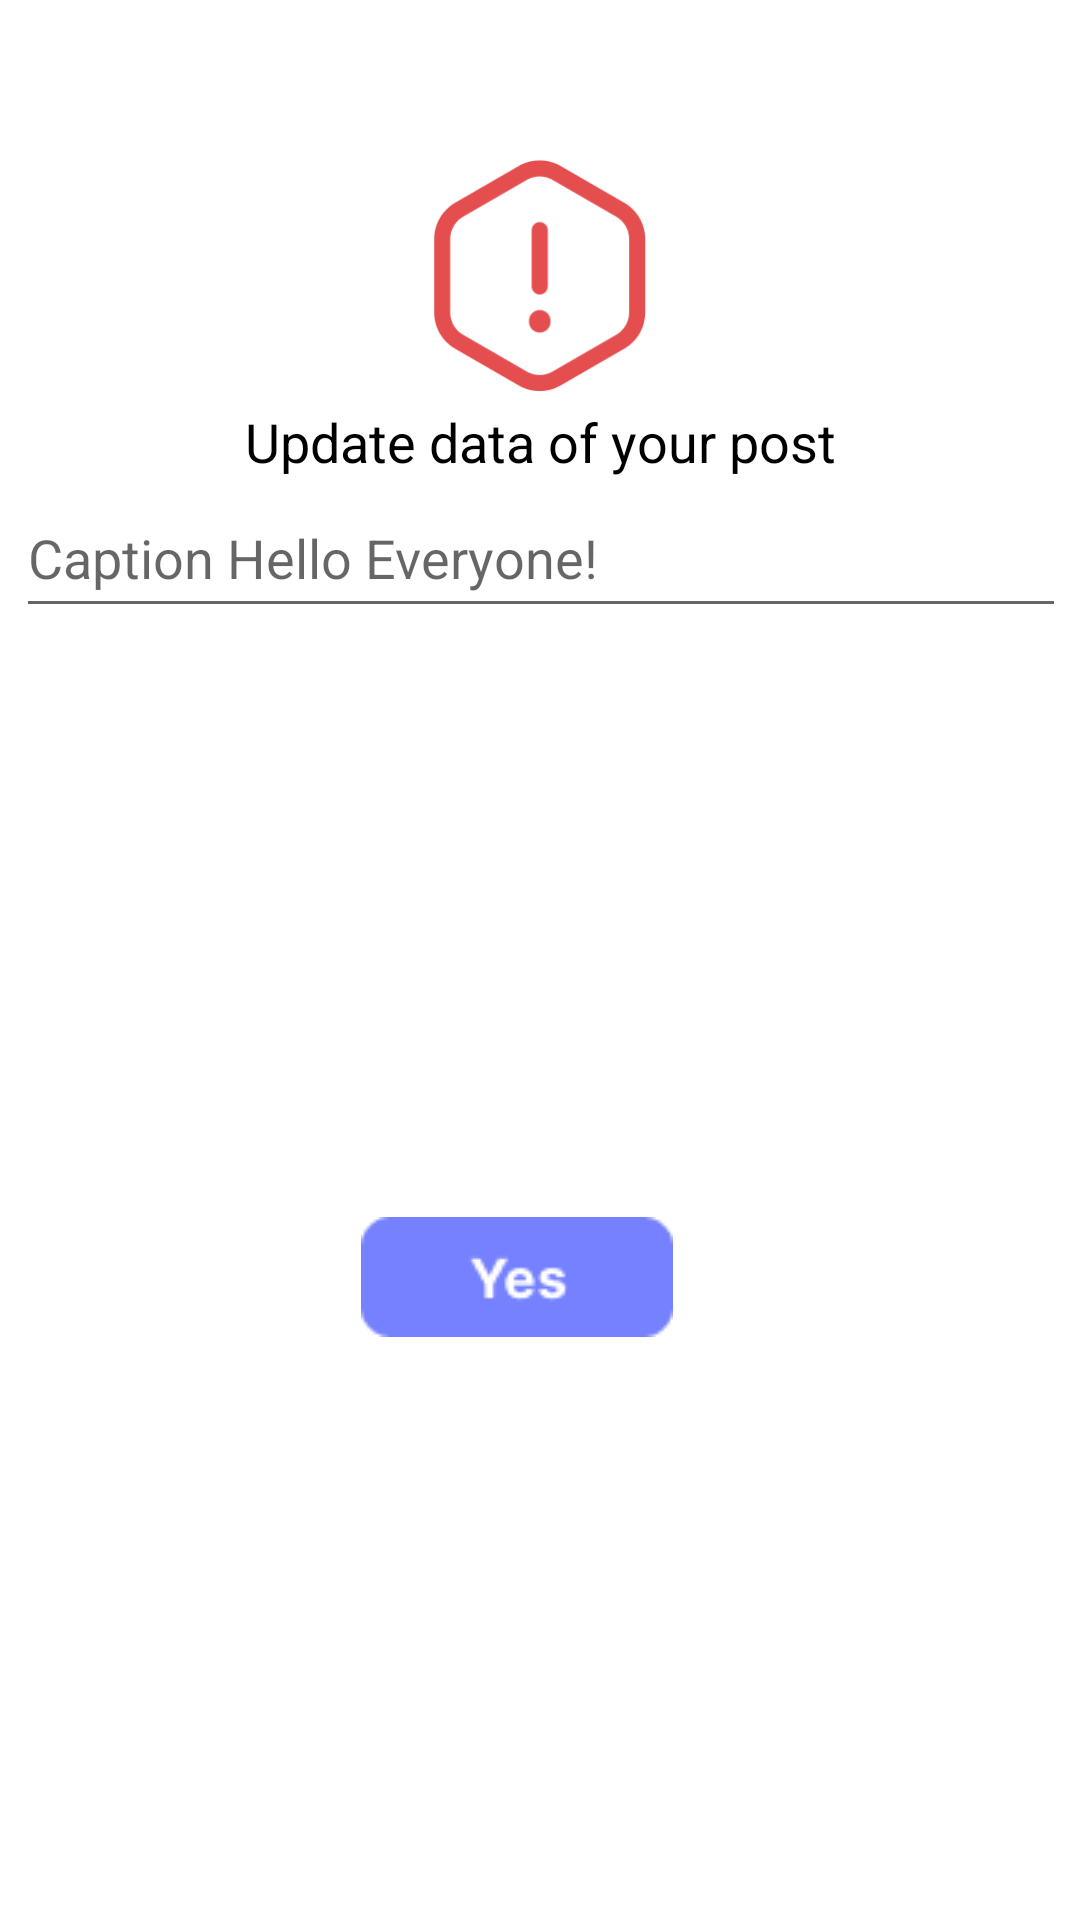

Write the Android layout XML for this screen, with the resource values it uses.
<!-- AndroidManifest.xml: application theme Base.Theme.InstaFire -->
<!-- res/layout/update_post_dialog_layout.xml -->
<?xml version="1.0" encoding="utf-8"?>
<androidx.constraintlayout.widget.ConstraintLayout xmlns:android="http://schemas.android.com/apk/res/android"
    xmlns:app="http://schemas.android.com/apk/res-auto"
    android:layout_width="match_parent"
    android:layout_height="wrap_content"
    android:background="@drawable/download_dialog_corners">

    <ImageView
        android:id="@+id/imageView2"
        android:layout_width="86dp"
        android:layout_height="86dp"
        android:src="@drawable/unsaved_icon"
        android:layout_marginTop="49dp"
        app:layout_constraintEnd_toEndOf="parent"
        app:layout_constraintStart_toStartOf="parent"
        app:layout_constraintTop_toTopOf="parent" />

    <TextView
        android:id="@+id/exitTV"
        android:layout_width="wrap_content"
        android:layout_height="wrap_content"
        android:textColor="@color/black"
        android:gravity="center"
        android:text="@string/update_data_of_your_post"
        android:textSize="18sp"
        app:layout_constraintEnd_toEndOf="@+id/imageView2"
        app:layout_constraintStart_toStartOf="@+id/imageView2"
        app:layout_constraintTop_toBottomOf="@+id/imageView2" />

    <EditText
        android:id="@+id/updateCaptionET"
        android:layout_width="350dp"
        android:layout_height="50dp"
        android:textColor="@color/black"
        android:hint="@string/caption_hello_everyone"
        app:layout_constraintEnd_toEndOf="@+id/exitTV"
        app:layout_constraintStart_toStartOf="@+id/exitTV"
        app:layout_constraintTop_toBottomOf="@+id/exitTV" />

    <RelativeLayout
        android:id="@+id/yesRelative"
        android:layout_width="104dp"
        android:layout_height="40dp"
        android:layout_marginTop="32dp"
        android:layout_marginEnd="16dp"
        android:layout_marginBottom="30dp"
        android:focusable="true"
        app:layout_constraintBottom_toBottomOf="parent"
        app:layout_constraintEnd_toEndOf="@+id/updateCaptionET"
        app:layout_constraintStart_toStartOf="@+id/updateCaptionET"
        app:layout_constraintTop_toBottomOf="@+id/updateCaptionET">

        <ImageView
            android:id="@+id/yesIV"
            android:layout_width="wrap_content"
            android:layout_height="wrap_content"
            android:layout_centerInParent="true"
            android:src="@drawable/yes_btn" />

    </RelativeLayout>

</androidx.constraintlayout.widget.ConstraintLayout>
<!-- resources referenced by this layout -->
<resources>
  <color name="black">#FF000000</color>
  <!-- drawable unsaved_icon: png bitmap (drawable, 5017 bytes) -->
  <!-- drawable yes_btn: png bitmap (drawable, 1086 bytes) -->
  <string name="caption_hello_everyone">Caption Hello Everyone!</string>
  <string name="update_data_of_your_post">Update data of your post</string>
  <style name="Base.Theme.InstaFire" parent="Theme.MaterialComponents.Light.NoActionBar">
          
          <item name="colorPrimary">@color/purple_500</item>
          <item name="colorPrimaryVariant">@color/purple_700</item>
          <item name="colorOnPrimary">@color/white</item>
          
          <item name="colorSecondary">@color/teal_200</item>
          <item name="colorSecondaryVariant">@color/teal_700</item>
          <item name="colorOnSecondary">@color/black</item>
          
          <item name="android:statusBarColor">?attr/colorPrimaryVariant</item>
          
      </style>
  <color name="purple_500">#9C27B0</color>
  <color name="purple_700">#7B1FA2</color>
  <color name="white">#FFFFFFFF</color>
  <color name="teal_200">#82CDC6</color>
  <color name="teal_700">#00796B</color>
</resources>
